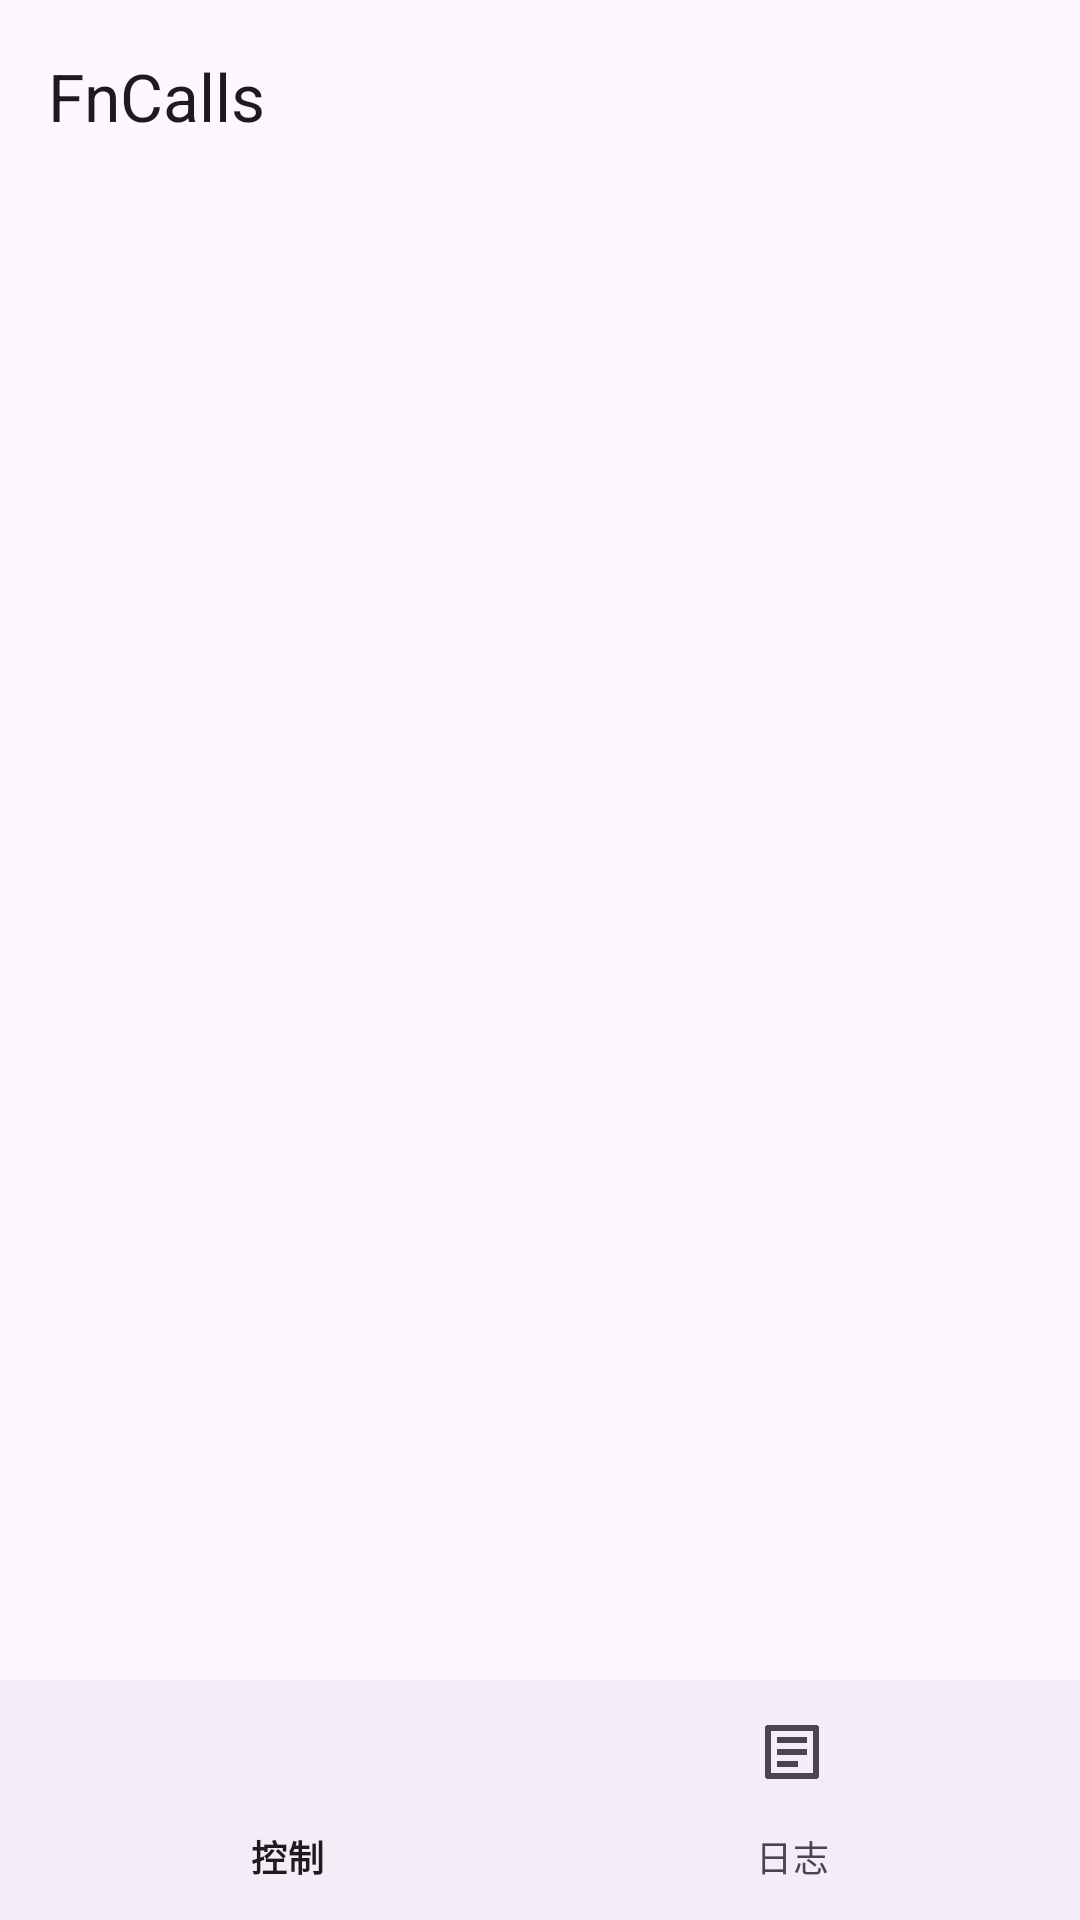

This screen was rendered from an Android layout file. Write that file and the resources it references.
<!-- AndroidManifest.xml: application theme Theme.FnCalls -->
<!-- res/layout/activity_main.xml -->
<?xml version="1.0" encoding="utf-8"?>
<LinearLayout xmlns:android="http://schemas.android.com/apk/res/android"
    xmlns:app="http://schemas.android.com/apk/res-auto"
    android:id="@+id/root"
    android:layout_width="match_parent"
    android:layout_height="match_parent"
    android:orientation="vertical">

    <com.google.android.material.appbar.AppBarLayout
        android:layout_width="match_parent"
        android:layout_height="wrap_content"
        android:background="?attr/colorSurface"
        app:elevation="0dp">

        <com.google.android.material.appbar.MaterialToolbar
            android:id="@+id/toolbar"
            style="@style/Widget.FnCalls.Toolbar"
            android:layout_width="match_parent"
            android:layout_height="?attr/actionBarSize"
            app:title="@string/title_settings" />
    </com.google.android.material.appbar.AppBarLayout>

    <FrameLayout
        android:id="@+id/fragmentContainer"
        android:layout_width="match_parent"
        android:layout_height="0dp"
        android:layout_weight="1" />

    <com.google.android.material.bottomnavigation.BottomNavigationView
        android:id="@+id/bottomNav"
        android:layout_width="match_parent"
        android:layout_height="wrap_content"
        app:labelVisibilityMode="labeled"
        app:menu="@menu/menu_main_tabs" />
</LinearLayout>
<!-- resources referenced by this layout -->
<resources>
  <string name="title_settings">FnCalls</string>
  <style name="Widget.FnCalls.Toolbar" parent="Widget.Material3.Toolbar">
          <item name="android:background">?attr/colorSurface</item>
      </style>
  <style name="Theme.FnCalls" parent="Theme.Material3.DayNight.NoActionBar">
          <item name="colorPrimary">@color/brand</item>
          <item name="colorOnPrimary">@color/white</item>
          <item name="colorPrimaryContainer">@color/brand_container</item>
          <item name="colorOnPrimaryContainer">@color/on_brand_container</item>
      </style>
  <color name="brand">#1565C0</color>
  <color name="white">#FFFFFFFF</color>
  <color name="brand_container">#D6E4FF</color>
  <color name="on_brand_container">#001B3F</color>
</resources>
